Run: headless pygame with SDL's dummy video driver; simulated clock (each Clock.tick advances the game by its frame time, no real sleeping); random seed 0; keys injected as events and as key.get_pressed() state; no mouse input.
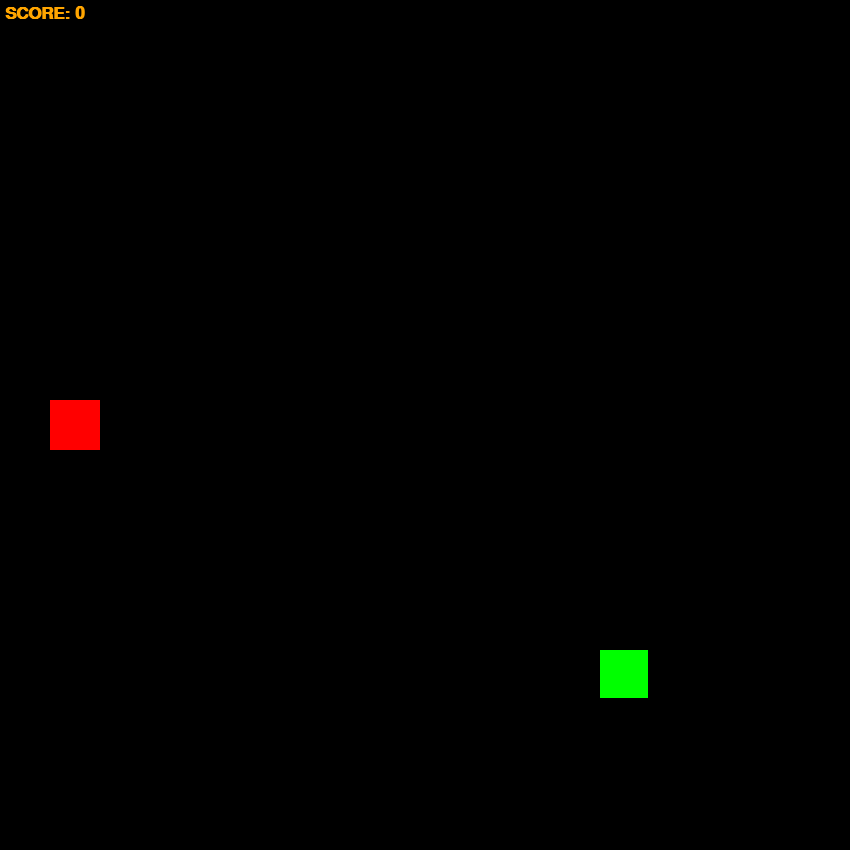
Frame 1 of 1 · flips 1–60 · no input

The pygame program that drew these frames:

import pygame 
from random import randrange

RES = 850
SIZE = 50

x, y = randrange(0, RES, SIZE), randrange(0, RES,  SIZE)
apple = randrange(0, RES, SIZE), randrange(0, RES, SIZE)
directs = { 'w':True, 'a':True, 's':True, 'd':True}
length = 1
snake = [(x, y)]
dx, dy = 0, 0
fps = 5
score = 0

pygame.init()
sc = pygame.display.set_mode([RES, RES])
clock = pygame.time.Clock()
font_score = pygame.font.SysFont('Arial', 26, bold = True)

while True:
	sc.fill(pygame.Color('black'))
	# drawing snake
	[(pygame.draw.rect(sc, pygame.Color('green'), (i, j, SIZE - 2, SIZE - 2))) for i, j in snake]
	pygame.draw.rect(sc, pygame.Color('red'), (*apple, SIZE, SIZE))
	# Score
	render_score = font_score.render(f'SCORE: {score}', 1, pygame.Color('orange'))
	sc.blit(render_score, (5, 5))
	# snake movement
	x += dx * SIZE
	y += dy * SIZE
	snake.append((x, y))
	snake = snake[-length: ]
	# eating apple
	if snake[-1] == apple:
		 apple = randrange(0, RES, SIZE), randrange(0, RES, SIZE)
		 length += 1	
		 fps += 1
		 score += 1
	# game over
	if x < 0 - SIZE or x > RES or y < 0 - SIZE or y > RES or len(snake) != len(set(snake)):
		break

	pygame. display.flip()
	clock.tick(fps)
	
	for event in pygame.event.get():
		if event.type == pygame.QUIT:
			exit()
			
	#control
	key = pygame.key.get_pressed()
	# For W
	if key[pygame.K_w] and directs['w']:
		dx, dy = 0, -1
		directs = { 'w':True, 'a':True, 's':False, 'd':True}
	# For S
	if key[pygame.K_s] and directs['s']:
		dx, dy = 0, 1
		directs = { 'w':False, 'a':True, 's':True, 'd':True}
	# For A
	if key[pygame.K_a] and directs['a']:
		dx, dy = -1, 0
		directs = { 'w':True, 'a':True, 's':True, 'd':False}

	# For D
	if key[pygame.K_d] and directs['d']:
		dx, dy = 1, 0	
		directs = { 'w':True, 'a':False, 's':True, 'd':True}
